pico-8 play session: no input (idle), after a click and taps of 🅾, ❎, 🅾+❎, 🅾 in the second before t = 0

[t = 1 s] idle ~1s (no d-pad/buttons)
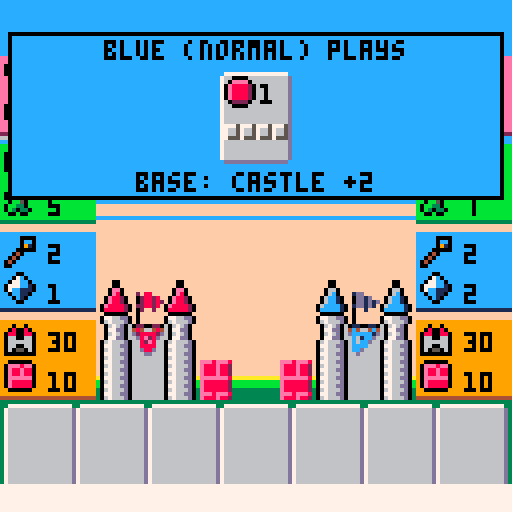
[t = 2 s] idle ~2s (no d-pad/buttons)
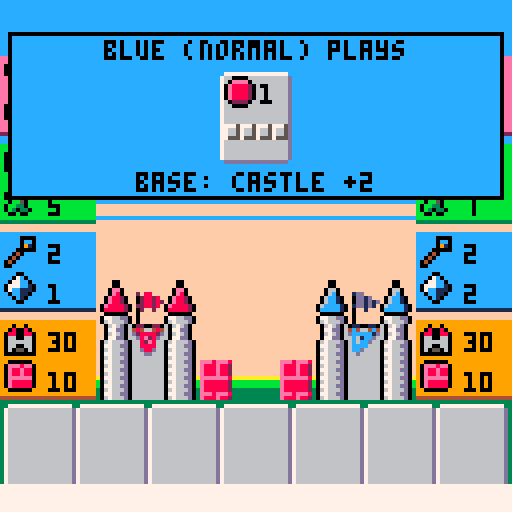
[t = 4 s] idle ~4s (no d-pad/buttons)
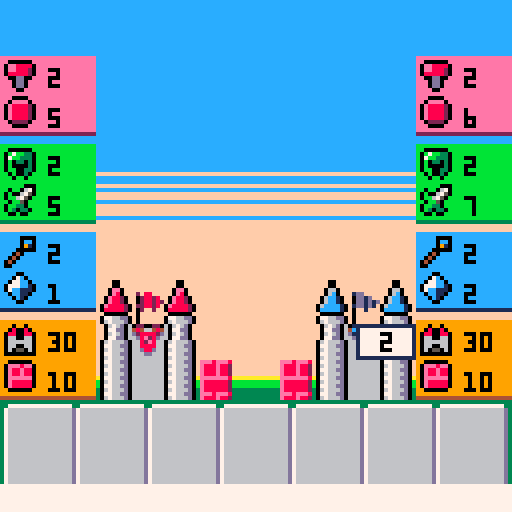
[t = 6 s] idle ~6s (no d-pad/buttons)
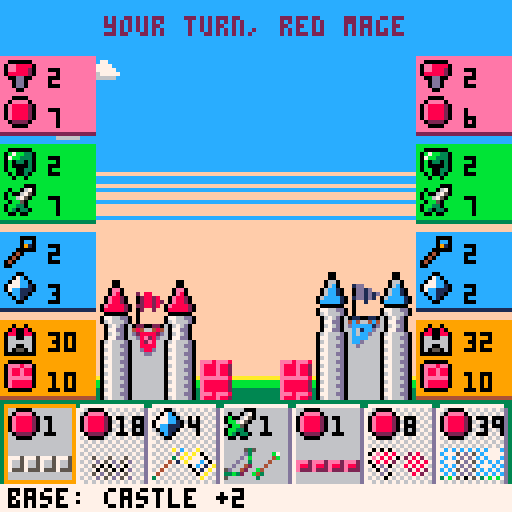
[t = 8 s] idle ~8s (no d-pad/buttons)
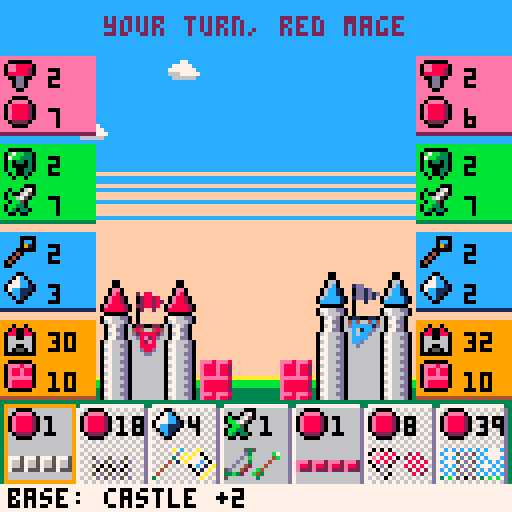

pico-8 cartridge
version 27
__lua__
-- picomage
--by nicopico

function _init()
 gamestate="titlescreen"
 music(0) 
 difficulty="normal"
 init_game()
end

function init_game()
 ingamestate="player_draw_cards"
 palt(0,false)
 init_cards()
 init_players()
 frame=0
 selected_card_index=1
 enemy_action=""
 delaytimer={active=false,delay=0,expired=false}
 showchanges=false
 banneranim1=0
 banneranim2=0
 keydown={false,false,false,false,false,false}
 clouds={create_cloud(),create_cloud(),create_cloud(),create_cloud(),create_cloud(),create_cloud(),create_cloud()}
end

function create_cloud()
 cloud={x=-flr(rnd(128)),y=flr(rnd(24))+4,speed=flr(rnd(17)+3),sprite=flr(rnd(4))+128}
 return cloud
end

function recreate_cloud(cloud)
 cloud.x=-flr(rnd(64))
 cloud.y=flr(rnd(24))+4
 cloud.speed=flr(rnd(17)+3)
 cloud.sprite=flr(rnd(4))+128
end

function init_cards()
 cards=
 {
  create_card("bricks",1,"wall: wall +3",70,1),
  create_card("bricks",1,"base: castle +2",68,2),
  create_card("bricks",3,"reserve: castle +8, wall -4",62,3),
  create_card("bricks",3,"defense: wall +6",56,4),
  create_card("bricks",5,"tower: castle +5",66,5),
  create_card("bricks",8,"school: builders +1",64,6),
  create_card("bricks",10,"wain: castle+8, enemy castle-4",60,7),
  create_card("bricks",12,"bulwark: wall +22",54,8),
  create_card("bricks",18,"fort: castle +20",58,9),
  create_card("bricks",39,"babylon: castle +32",52,10),
  create_card("weapons",1,"archer: attack 3",44,11),
  create_card("weapons",2,"knight: attack 5",38,12),
  create_card("weapons",3,"rider: attack 8",34,13),
  create_card("weapons",4,"platoon: attack 10",32,14),
  create_card("weapons",8,"recruit: soldiers +1",36,15),
  create_card("weapons",9,"catapult: attack 14",50,16),
  create_card("weapons",12,"saboteur: enemy resources -4",40,17),
  create_card("weapons",15,"thief: steal 5 resources",48,18),
  create_card("weapons",18,"swat: enemy castle -10",46,19),
  create_card("weapons",28,"banshee: attack 32",42,20),
  create_card("crystals",4,"crush: enemy crystals -8",90,21),
  create_card("crystals",4,"melt: enemy weapons -8",88,22),
  create_card("crystals",4,"crumble: enemy bricks -8",86,23),
  create_card("crystals",4,"conjure crystals: crystals +8",78,24),
  create_card("crystals",4,"conjure bricks: bricks +8",74,25),
  create_card("crystals",4,"conjure weapons: weapons +8",76,26),
  create_card("crystals",8,"sorcerer: magi +1",72,27),
  create_card("crystals",21,"dragon: attack 25",80,28),
  create_card("crystals",22,"pixies: castle +22",84,29),
  create_card("crystals",25,"curse: all +1, enemy all -1",82,30)
 }
end

function card01(player,enemy)
 sfx(9)
 player.change.wall=3 
end

function card02(player,enemy)
 sfx(9)
 player.change.castle=2 
end

function card03(player,enemy)
 sfx(9)
 player.change.castle=8
 player.change.wall=-4
end

function card04(player,enemy)
 sfx(9)
 player.change.wall=6 
end

function card05(player,enemy)
 sfx(9)
 player.change.castle=5 
end

function card06(player,enemy) 
 sfx(11)
 player.change.builders=1 
end

function card07(player,enemy)
 sfx(9)
 player.change.castle=8 
 enemy.change.castle=-4 
end

function card08(player,enemy) 
 sfx(9)
 player.change.wall=22 
end

function card09(player,enemy) 
 sfx(9)
 player.change.castle=20 
end

function card10(player,enemy) 
 sfx(9)
 player.change.castle=32 
end

function card11(player,enemy)
 sfx(10)
 attack(3,enemy)
end

function card12(player,enemy) 
 sfx(10)
 attack(5,enemy)
end

function card13(player,enemy) 
 sfx(10)
 attack(8,enemy)
end

function card14(player,enemy) 
 sfx(10)
 attack(10,enemy)
end

function card15(player,enemy) 
 sfx(11)
 player.change.soldiers=1 
end

function card16(player,enemy)
 sfx(10)
 attack(14,enemy)
end

function card17(player,enemy)
 sfx(7)
 change_resources(-4,enemy) 
end

function card18(player,enemy)
 sfx(7)
 player.change.bricks=min(5,enemy.bricks)
 player.change.weapons=min(5,enemy.weapons)
 player.change.crystals=min(5,enemy.crystals)
 enemy.change.bricks=max(-5,-enemy.bricks)
 enemy.change.weapons=max(-5,-enemy.weapons)
 enemy.change.crystals=max(-5,-enemy.crystals)
end

function card19(player,enemy)
 sfx(10)
 enemy.change.castle=-10 
end

function card20(player,enemy)
 sfx(10)
 attack(32,enemy)
end

function card21(player,enemy)
 sfx(12)
 enemy.change.crystals=-8
end

function card22(player,enemy)
 sfx(12)
 enemy.change.weapons=-8 
end

function card23(player,enemy)
 sfx(12)
 enemy.change.bricks=-8
end

function card24(player,enemy)
 sfx(8)
 player.change.crystals=8 
end

function card25(player,enemy)
 sfx(8)
 player.change.bricks=8 
end

function card26(player,enemy)
 sfx(8)
 player.change.weapons=8 
end

function card27(player,enemy)
 sfx(11)
 player.change.magi=1 
end

function card28(player,enemy)
 sfx(10)
 attack(25,enemy)
end

function card29(player,enemy) 
 sfx(9)
 player.change.castle=22 
end

function card30(player,enemy)
 sfx(6)
 change_all(-1,enemy)
 change_all(1,player) 
end

function attack(damage,player)
 if player.wall>=damage then
  player.change.wall=-damage
 else
  player.change.castle=player.wall-damage
  player.change.wall=-player.wall
 end 
end

function change_resources(amount,player)
 player.change.bricks=amount 
 player.change.weapons=amount 
 player.change.crystals=amount
end

function change_all(amount,player)
 change_resources(amount,player)
 player.change.builders=amount 
 player.change.soldiers=amount 
 player.change.magi=amount
 player.change.castle=amount
 player.change.wall=amount
end

function apply_all_changes()
 apply_changes(player_red)
 apply_changes(player_blue)
end

function apply_changes(player)
 player.builders+=player.change.builders
 player.bricks+=player.change.bricks
 player.soldiers+=player.change.soldiers
 player.weapons+=player.change.weapons
 player.magi+=player.change.magi
 player.crystals+=player.change.crystals
 player.castle+=player.change.castle
 player.wall+=player.change.wall
 check_resources(player)
 reset_change(player)
end

function check_resources(player)
 if(player.bricks<0) player.bricks=0
 if(player.weapons<0) player.weapons=0
 if(player.crystals<0) player.crystals=0
 if(player.builders<1) player.builders=1
 if(player.soldiers<1) player.soldiers=1
 if(player.magi<1) player.magi=1
 if(player.wall<0) player.wall=0
end

function reset_change(player)
 player.change.builders=0
 player.change.bricks=0
 player.change.soldiers=0
 player.change.weapons=0
 player.change.magi=0
 player.change.crystals=0
 player.change.castle=0
 player.change.wall=0
end

function create_card(resource,price,description,image_sprite,index)
 local card={}
 card.description=description
 card.resource=resource
 card.price=price
 card.image_sprite=image_sprite
 card.index=index
 return card
end

function init_players()
 player_red=init_player()
 player_blue=init_player()
end

function init_player(player)
 local player={}
 player.castle=30
 player.wall=10
 player.builders=2
 player.bricks=5
 player.soldiers=2
 player.weapons=5
 player.magi=2
 player.crystals=5
 player.cards={}
 player.change={builders=0,bricks=0,soldiers=0,weapons=0,magi=0,crystals=0,castle=0,wall=0}
 return player
end

function create_random_card(player_cards)
 repeat
	local i=flr(rnd(83))+1
	 
	 if     i>=1 and i<=4 then index=1
	 elseif i>=5 and i<=8 then index=2
	 elseif i>=9 and i<=12 then index=3
	 elseif i>=13 and i<=16 then index=4
	 elseif i>=17 and i<=19 then index=5
	 elseif i>=20 and i<=21 then index=6
	 elseif i>=22 and i<=25 then index=7
	 elseif i>=26 and i<=30 then index=8
	 elseif i>=31 and i<=33 then index=9
	 elseif i>=34 and i<=36 then index=10
	 elseif i>=37 and i<=39 then index=11
	 elseif i>=40 and i<=42 then index=12
	 elseif i>=43 and i<=45 then index=13
	 elseif i>=46 and i<=48 then index=14
	 elseif i>=49 and i<=52 then index=15
	 elseif i>=53 and i<=55 then index=16
	 elseif i>=56 and i<=58 then index=17
	 elseif i>=59 and i<=61 then index=18
	 elseif i>=62 and i<=63 then index=19
	 elseif i>=64 and i<=67 then index=20
	 elseif i>=68 and i<=69 then index=21
	 elseif i==70 then index=22
	 elseif i==71 then index=23
	 elseif i>=72 and i<=73 then index=24
	 elseif i>=74 and i<=76 then index=25
	 elseif i==77 then index=26
	 elseif i==78 then index=27
	 elseif i>=79 and i<=80 then index=28
	 elseif i>=81 and i<=82 then index=29
	 else index=30
	 end
	 
	 for j=1,7 do
	  if (player_cards[j]!=nil and player_cards[j].index == index) then
	   index=0
	  end
	 end
	 
 until index>0
 
 return cards[index]
end

function _update()
 update_delaytimer()

 if gamestate=="running" then
  if (ingamestate=="player_draw_cards") update_player_draw_cards()
  if (ingamestate=="player_update_resources") update_player_resources()
  if (ingamestate=="player_card_selection") update_player_card_selection()
  if (ingamestate=="player_card_selected") update_player_card_selected()
  if (ingamestate=="player_card_discarding") update_player_card_discarding()
  if (ingamestate=="player_card_playing") update_player_card_playing()
  if (ingamestate=="player_check_victory") update_player_check_victory()
  if (ingamestate=="enemy_update_resources") update_enemy_resources()
  if (ingamestate=="enemy_draw_cards") update_enemy_draw_cards()
  if (ingamestate=="enemy_card_selection") update_enemy_card_selection()
  if (ingamestate=="enemy_card_selected") update_enemy_card_selected()
  if (ingamestate=="enemy_card_discarding") update_enemy_card_discarding()
  if (ingamestate=="enemy_card_playing") update_enemy_card_playing()
  if (ingamestate=="enemy_check_victory") update_enemy_check_victory()
 end
 
 if gamestate=="titlescreen" then 
  update_input_for_titlescreen()
  update_keys()
 end
 
 if sub(gamestate,0,5)=="howto" then 
  update_input_for_howtoplay()
  update_keys()
 end
 
 if gamestate=="victory_red" or gamestate=="victory_blue" then 
  update_input_for_gameover()
 end
 
 update_keys()
 update_clouds()
end

function update_keys()
 keydown[0]=btn(0,0)
 keydown[1]=btn(1,0)
 keydown[2]=btn(2,0)
 keydown[3]=btn(3,0)
 keydown[4]=btn(4,0)
 keydown[5]=btn(5,0)
end

function update_clouds()
 foreach(clouds,update_cloud)
end

function update_cloud(cloud)
 if cloud.x > 128 then 
  recreate_cloud(cloud)
 end
 
 if (frame%cloud.speed==0) cloud.x+=1 
 
 if (frame%30==0) then
  local move=flr(rnd(5))+1
  if (move==2) cloud.y+=(flr(rnd(3)))-1.5
 end
end

function update_delaytimer()
 if delaytimer.active then
  if delaytimer.delay<=0 then
   delaytimer.active=false
   delaytimer.expired=true
  else
   delaytimer.delay-=1
  end
 end
end

function start_delaytimer(delay)
 delaytimer.delay=delay
 delaytimer.active=true
 delaytimer.expired=false
end

function reset_delaytimer()
 delaytimer.active=false
 delaytimer.expired=false
end

function update_input_for_titlescreen()
 if (btnp(4,0) and keydown[4]==false) then 
  music(-1)
  sfx(0)
  gamestate="running"
  init_game()
 end
 
 if (btnp(5,0) and keydown[5]==false) then
  if (difficulty == "normal") then
	difficulty = "hard"
  elseif (difficulty == "hard") then
	difficulty = "easy"
  else
	difficulty = "normal"
  end
 end
 
 if (btnp(1,0) and keydown[1]==false) then 
  sfx(0)
  gamestate="howtoplay1"
 end
end

function update_input_for_gameover()
 if (btnp(4,0) and keydown[4]==false) or (btnp(5,0) and keydown[5]==false) then 
  gamestate="titlescreen"
 end
end

function update_input_for_howtoplay()
 if (btnp(1,0) and keydown[1]==false) then 
  sfx(0)
  if (gamestate=="howtoplay4") gamestate="titlescreen"
  if (gamestate=="howtoplay3") gamestate="howtoplay4"
  if (gamestate=="howtoplay2") gamestate="howtoplay3"
  if (gamestate=="howtoplay1") gamestate="howtoplay2"
 end
end

function update_player_resources()
 showchanges=false
 if delaytimer.active==false then
  if delaytimer.expired==false then
   start_delaytimer(15)
  else
   reset_delaytimer()
   update_resources(player_red)
   ingamestate="player_draw_cards"
  end
 end
end

function update_player_draw_cards()
 -- draw cards
 while count(player_red.cards)<7 do
  add(player_red.cards,create_random_card(player_red.cards))
 end

 -- set selected card index to 1
 selected_card_index = 1
 
 -- switch to card selection
 ingamestate="player_card_selection"
end

function update_player_card_selection()
 -- switch to next left card
 if (btnp(0, 0)) then
  sfx(5)
  selected_card_index-=1
  if selected_card_index<1 then 
   selected_card_index=7
  end
 end
 -- switch to next right card
 if (btnp(1, 0)) then
  sfx(5)
  selected_card_index+=1
  if selected_card_index>7 then 
   selected_card_index=1
  end
 end
 -- select current card (press x or o)
 if (btnp(4,0) and keydown[4]==false) or (btnp(5,0) and keydown[5]==false) then
  ingamestate="player_card_selected"
 end
 -- discard current card (press down)
 if (btnp(3,0) and keydown[3]==false) then
  ingamestate="player_card_discarding"
  sfx(13)
 end
end

function update_player_card_selected()
 -- check if card cost can be payed
 if canplay(player_red,player_red.cards[selected_card_index]) then
  ingamestate="player_card_playing"
 else
  ingamestate="player_card_discarding"
  sfx(13)
 end
end

function canplay(player,card)
 if card.resource=="bricks" then
  return player.bricks >= card.price
 end
 if card.resource=="weapons" then
  return player.weapons >= card.price
 end
 if card.resource=="crystals" then
  return player.crystals >= card.price
 end
end

function update_player_card_discarding()
 -- remove card from players hand
 del(player_red.cards,player_red.cards[selected_card_index])
 -- switch to enemy update resources
 ingamestate="enemy_update_resources"
end

function update_player_card_playing()
 if delaytimer.active==false then
  if delaytimer.expired==false then
   -- trigger card effect
   play_card(player_red,player_blue,player_red.cards[selected_card_index])
   -- remove card from players hand
   del(player_red.cards,player_red.cards[selected_card_index])
   -- switch to victory check after delay
   start_delaytimer(30)
  else 
   reset_delaytimer()
   apply_all_changes()
   ingamestate="player_check_victory"
  end
 end
end

function update_player_check_victory()
 -- player wins if his castle is 100 or more or enemy's castle is 0 or less
 if player_red.castle>=100 or player_blue.castle<=0 then 
  if delaytimer.active==false then
   if delaytimer.expired==false then
    start_delaytimer(60)
   else
    reset_delaytimer()
    gamestate="victory_red"
   end
  end
 else
  -- switch to gameover or enemy update resources
  ingamestate="enemy_update_resources"
 end
end

function update_enemy_resources()
 showchanges=false
 if delaytimer.active==false then
  if delaytimer.expired==false then
   start_delaytimer(15)
  else
   reset_delaytimer()
   update_resources(player_blue)
   ingamestate="enemy_draw_cards"
  end
 end
end

function update_enemy_draw_cards()
 -- draw new cards
 while count(player_blue.cards)<7 do
  add(player_blue.cards,create_random_card(player_blue.cards))
 end

 -- switch to card selection
 ingamestate="enemy_card_selection"
end

function update_enemy_card_selection()
 if (hasplayablecards(player_blue)) then
  if (difficulty == "easy") then 
	switch_to_playstrategy_easy()
  elseif (difficulty == "normal") then
    switch_to_playstrategy_normal()
  else
    switch_to_playstrategy_hard()
  end
 else
  sfx(13)
  
  if (difficulty == "easy") then 
	switch_to_discardstrategy_easy()
  elseif (difficulty == "normal") then
    switch_to_discardstrategy_normal()
  else
    switch_to_discardstrategy_hard()
  end
 end
 -- switch to selected
 ingamestate="enemy_card_selected"
end

function hasplayablecards(player)
 for i=1,7 do
  if (canplay(player,player.cards[i])) return true
 end
 return false
end

function switch_to_playstrategy_easy()
  -- play a random card
  for i=1,7 do
   if (canplay(player_blue,player_blue.cards[i])) then
	selected_card_index=i
   end
  end
end

function switch_to_playstrategy_normal()
  selected_card_index=1
  if play_resource_upgrade(player_blue,player_blue.cards)==false then
    if play_attack(player_blue,player_blue.cards,player_red)==false then
      if play_expensive(player_blue,player_blue.cards)==false then
	    for i=1,7 do
	      if (canplay(player_blue,player_blue.cards[i])) then
	        selected_card_index=i
	      end
	    end
	  end
    end
  end
end

function switch_to_playstrategy_hard()
 selected_card_index=1
 if play_resource_upgrade(player_blue,player_blue.cards)==false then
  if play_castle_upgrade(player_blue,player_blue.cards)==false then
   if play_attack(player_blue,player_blue.cards,player_red)==false then
    if play_expensive(player_blue,player_blue.cards)==false then
	 if play_crush(player_blue,player_blue.cards,player_red)==false then
	  for i=1,7 do
	   if (canplay(player_blue,player_blue.cards[i])) then
	    selected_card_index=i
	   end
	  end
	 end
	end
   end
  end
 end
end

function play_resource_upgrade(player,cards)
 for i=1,7 do
  if (cards[i].index==6 or cards[i].index==15 or cards[i].index==27) and canplay(player,cards[i]) then
   selected_card_index=i
   return true
  end
 end
 return false
end

-- if castle is low, prefer to play bricks card
function play_castle_upgrade(player,cards)
 if player.castle<25 then
  for i=1,7 do
   if cards[i].index<11 and canplay(player,cards[i]) then
    selected_card_index=i
    return true
   end
  end
 end
 return false
end

-- if enemy castle is high, prefer to play attack card
function play_attack(player, cards, enemy)
 if enemy.castle>66 then
  for i=1,7 do
   if ((cards[i].index>10 and cards[i].index<21) or cards[i].index==28) and canplay(player,cards[i]) then
    selected_card_index=i
    return true
   end
  end
 end
 return false
end

-- play an expensive card
function play_expensive(player, cards)
 for i=1,7 do
  if (cards[i].price>=10 and canplay(player,cards[i])) then
   selected_card_index=i
   return true
  end
 end
 return false
end

-- play card to reduce enemy's resources
function play_crush(player, cards, enemy)
 for i=1,7 do
  if cards[i].index==21 and enemy.crystals>9 then
   selected_card_index=i
   return true
  end
  if cards[i].index==22 and enemy.weapons>9 then
   selected_card_index=i
   return true
  end
  if cards[i].index==23 and enemy.bricks>9 then
   selected_card_index=i
   return true
  end
 end
 return false
end

function switch_to_discardstrategy_easy()
 -- discard a random card
 selected_card_index=flr(rnd(7))+1 -- discard some random card
end

function switch_to_discardstrategy_normal()
 local cardindex = get_most_expensive_card(player_blue.cards)
 -- discard most expensive card 
  selected_card_index=cardindex
end

function switch_to_discardstrategy_hard()
 local cardindex = get_most_expensive_card(player_blue.cards)
 if player_blue.cards[cardindex].index!=6 and player_blue.cards[cardindex].index!=15 and player_blue.cards[cardindex].index!=27 and player_blue.cards[cardindex].index!=30 and is_card_playable_next_round(player_blue,player_blue.cards[cardindex])==false then
  -- 1. discard most expensive card if it is expendable
  selected_card_index=cardindex
 else
  -- 2. random card with descending degrees of expendability
  cardindex=flr(rnd(7))+1
  if player_blue.cards[cardindex].index!=6 and player_blue.cards[cardindex].index!=15 and player_blue.cards[cardindex].index!=27 and player_blue.cards[cardindex].index!=30 and is_card_playable_next_round(player_blue,player_blue.cards[cardindex])==false then
   selected_card_index=cardindex
  else
   cardindex=flr(rnd(7))+1
   if is_card_playable_next_round(player_blue,player_blue.cards[cardindex])==false then
    selected_card_index=cardindex
   else
    selected_card_index=flr(rnd(7))+1 -- discard some random card
   end
  end
 end
end

function get_most_expensive_card(cards)
 local cardindex=1
 for i=1,7 do
  for j=1,7 do
   if (cards[i].price<cards[j].price) cardindex=j
  end
 end
 return cardindex
end

function is_card_playable_next_round(player,card)
 if (card.resource=="bricks") return card.price <= player.bricks+player.builders
 if (card.resource=="weapons") return card.price <= player.weapons+player.soldiers
 if (card.resource=="crystals") return card.price <= player.crystals+player.magi
end

function update_enemy_card_selected()
 -- check if enemy can pay the card cost 
 -- switch to card playing or card discarding
 if canplay(player_blue,player_blue.cards[selected_card_index]) then
  if delaytimer.active==false then
   if delaytimer.expired==false then
    -- start timer for displaying info about played card 
    enemy_action="blue ("..difficulty..") plays"
	start_delaytimer(60)
   else
    reset_delaytimer()
    ingamestate="enemy_card_playing"
   end
  end
 else
  if delaytimer.active==false then
   if delaytimer.expired==false then
    -- start timer for displaying info about discarded card 
    enemy_action="blue ("..difficulty..") discards"
	start_delaytimer(60)
   else
    reset_delaytimer()
    ingamestate="enemy_card_discarding"
   end
  end 
 end
end

function update_enemy_card_discarding()
   -- remove card from enemy's hand
   del(player_blue.cards,player_blue.cards[selected_card_index])
   -- switch to player update resources
   ingamestate="player_update_resources"
end

function update_enemy_card_playing()
 if delaytimer.active==false then
  if delaytimer.expired==false then
   -- trigger card effect
   play_card(player_blue,player_red,player_blue.cards[selected_card_index])
   -- switch to victory check after delay
   start_delaytimer(30)
  else
   -- remove card from enemy's hand
   del(player_blue.cards,player_blue.cards[selected_card_index])
   reset_delaytimer()
   apply_all_changes()
   ingamestate="enemy_check_victory"
  end
 end
end

function update_enemy_check_victory()
 -- enemy wins if his castle is 100 or more or players castle is 0 or less 
 if player_blue.castle>=100 or player_red.castle<=0 then
  if delaytimer.active==false then
   if delaytimer.expired==false then
    start_delaytimer(60)
   else
    reset_delaytimer()
    gamestate="victory_blue"
   end
  end 
 else
  -- switch to gameover state or player update resources
  ingamestate="player_update_resources"
 end
end

function update_resources(player)
 player.bricks+=player.builders
 player.weapons+=player.soldiers
 player.crystals+=player.magi
end

function play_card(player,enemy,card)
 paycard(player,card)
 
 if(card.index==1)card01(player,enemy)
 if(card.index==2)card02(player,enemy)
 if(card.index==3)card03(player,enemy)
 if(card.index==4)card04(player,enemy)
 if(card.index==5)card05(player,enemy)
 if(card.index==6)card06(player,enemy)
 if(card.index==7)card07(player,enemy)
 if(card.index==8)card08(player,enemy)
 if(card.index==9)card09(player,enemy)
 if(card.index==10)card10(player,enemy)
 if(card.index==11)card11(player,enemy)
 if(card.index==12)card12(player,enemy)
 if(card.index==13)card13(player,enemy)
 if(card.index==14)card14(player,enemy)
 if(card.index==15)card15(player,enemy)
 if(card.index==16)card16(player,enemy)
 if(card.index==17)card17(player,enemy)
 if(card.index==18)card18(player,enemy)
 if(card.index==19)card19(player,enemy)
 if(card.index==20)card20(player,enemy)
 if(card.index==21)card21(player,enemy)
 if(card.index==22)card22(player,enemy)
 if(card.index==23)card23(player,enemy)
 if(card.index==24)card24(player,enemy)
 if(card.index==25)card25(player,enemy)
 if(card.index==26)card26(player,enemy)
 if(card.index==27)card27(player,enemy)
 if(card.index==28)card28(player,enemy)
 if(card.index==29)card29(player,enemy)
 if(card.index==30)card30(player,enemy)
 
 showchanges=true
end

function paycard(player,card)
 if card.resource=="bricks" then 
  player.bricks-=card.price
 end
 if card.resource=="weapons" then 
  player.weapons-=card.price
 end
 if card.resource=="crystals" then 
  player.crystals-=card.price
 end
end

function _draw()
 cls()
 
 if (gamestate=="titlescreen") draw_titlescreen()
 if (gamestate=="howtoplay1") draw_howtoplay1()
 if (gamestate=="howtoplay2") draw_howtoplay2()
 if (gamestate=="howtoplay3") draw_howtoplay3()
 if (gamestate=="howtoplay4") draw_howtoplay4()
 
 if gamestate=="running" then
  draw_background()
  draw_castles()
  draw_resources()
  draw_cards()
  draw_changes()
 end
 
 if (gamestate=="victory_red") draw_victory_red()
 if (gamestate=="victory_blue") draw_victory_blue()
 
 frame=(frame+1)%30
end

function draw_titlescreen()
 palt(0,false)
 map(0,0,0,0,16,16)
 
 local flagoffset=0
 if (frame < 15) flagoffset=1
 spr(14+flagoffset,24,98)
 spr(16+flagoffset,96,98)
 
 draw_redmage(4,110)
 draw_bluemage(116,110)
 
 print("a game by nicopico",28,44,8)
 print("\142 - start",14,64,0)
 print("\151 - difficulty = "..difficulty,14,74,0)
 print("\145",14,84,0)
 print("- how to play",26,84,0)
end

function draw_redmage(x,y)
 palt(15,true)
 if frame<15 then
  spr(132,x,y)
  spr(133,x,y+8)
 else
  spr(134,x,y)
  spr(135,x,y+8)
 end 
 palt(15,false)
end

function draw_bluemage(x,y)
 palt(15,true)
 if frame<15 then
  spr(136,x,y)
  spr(137,x,y+8)
 else
  spr(138,x,y)
  spr(139,x,y+8)
 end 
 palt(15,false)
end

function draw_howtoplay1()
 rectfill(0,0,127,127,0)
 local textcolor=7
 print("how to play picomage (1/4)", 0, 1, textcolor)
 print("--------------------------", 0, 6, textcolor)
 print("1. the goal",0,18,textcolor)
 print("mage of the red castle,",0,25,textcolor)
 print("your goal is to defeat the mage",0,32,textcolor)
 print("of the blue castle. this can be",0,39,textcolor)
 print("achived by building you castle",0,46,textcolor)
 print("up to a height of 100 or by",0,54,textcolor)
 print("bringing your opponent's castle",0,61,textcolor)
 print("down to zero.",0,68,textcolor)
 print("the mages take turns in playing",0,82,textcolor)
 print("cards for building their castle,",0,89,textcolor)
 print("summoning attackers or casting",0,96,textcolor)
 print("powerful spells.",0,103,textcolor)
 print("press \145 to continue",0,117,10)
end

function draw_howtoplay2()
 palt(15,true)
 rectfill(0,0,127,127,0)
 local textcolor=7
 print("how to play picomage (2/4)",0,1,textcolor)
 print("--------------------------",0,6,textcolor)
 print("2. play cards",0,18,textcolor)
 print("each card requires a certain",0,25,textcolor)
 print("amount of resources to be payed",0,32,textcolor)
 print("in order to play it. you have",0,39,textcolor)
 print("three different resources:",0,46,textcolor)
 spr(0,0,54)
 print("   bricks   - for building",0,56,textcolor)
 spr(1,0,62)
 print("   weapons  - for attacking",0,64,textcolor)
 spr(2,0,70)
 print("   crystals - for magic spells",0,72,textcolor)
 print("if you have not enough resources",0,82,textcolor)
 print("to pay for a card, you can also",0,89,textcolor)
 print("discard that card instead of",0,96,textcolor)
 print("playing it.",0,103,textcolor)
 print("press \145 to continue",0,117,10)
end

function draw_howtoplay3()
 palt(15,true)
 rectfill(0,0,127,127,0)
 local textcolor=7
 print("how to play picomage (3/4)",0,1,textcolor)
 print("--------------------------",0,6,textcolor)
 print("3. fill up resources",0,18,textcolor)
 print("you may wonder how you get those",0,25,textcolor)
 print("resources you need.",0,32,textcolor)
 print("luckily you have your servants",0,39,textcolor)
 print("to help you out:",0,46,textcolor)
 spr(3,0,54)
 print("   builders - generate bricks",0,56,textcolor)
 spr(4,0,62)
 print("   soldiers - generate weapons",0,64,textcolor)
 spr(5,0,70)
 print("   magi     - generate crystals",0,72,textcolor)
 print("at the beginning of each of your",0,82,textcolor)
 print("turns you get new bricks, weapons",0,89,textcolor)
 print("and crystals based on the number",0,96,textcolor)
 print("of builders, soldiers and magi.",0,103,textcolor)
 print("press \145 to continue", 0, 117, 10)
 palt(15,false)
end

function draw_howtoplay4()
 palt(15,true)
 rectfill(0,0,127,127,0)
 local textcolor=7
 print("how to play picomage (4/4)",0,1,textcolor)
 print("--------------------------",0,6,textcolor)
 print("you can discard a card instead",0,18,textcolor)
 print("of playing it by pressing the",0,25,textcolor)
 print("\x83 key when it is selected.",0,32,textcolor)
 print("",0,39,textcolor)
 print("",0,46,textcolor)
 print("",0,53,textcolor)
 print("",0,60,textcolor)
 print("",0,67,textcolor)
 print("",0,74,textcolor)
 print("",0,81,textcolor)
 print("",0,88,textcolor)
 print("",0,95,textcolor)
 print("",0,102,textcolor)
 print("",0,109,textcolor)
 print("press \145 to continue", 0, 117, 10)
 palt(15,false)
end

function draw_background()
 palt(15,false)
 rectfill(0,0,127,127,15)
 
 --sky blue
 rectfill(0,0,127,40,12)
 rectfill(0,40,127,42,12)
 rectfill(0,44,127,45,12)
 line(0,47,127,47,12)
 line(0,50,127,50,12)
 line(0,54,127,54,12)
 
 -- clouds
 palt(0,true)
 foreach(clouds, function(cloud) spr(cloud.sprite,cloud.x,cloud.y) end)
 palt(0,false)
 
 for x=0,127,8 do
  spr(22,x,92)
 end
 
 palt(15,true)
end

function draw_castles()
 local flaganim=0
 if (frame < 15) flaganim=1

 if frame==0 then 
  banneranim1=flr(rnd(2))
  banneranim2=0
 end

 if frame==15 then 
  banneranim1=0
  banneranim2=flr(rnd(2))
 end
 
 draw_red_castle(flaganim,banneranim1)
 draw_blue_castle(flaganim,banneranim2)
 draw_ground()
end

function draw_red_castle(flaganim,banneranim)
 draw_wall(50,player_red.wall)
 draw_castle(25,player_red.castle,9,18+banneranim,14+flaganim)
end

function draw_blue_castle(flaganim,banneranim)
 draw_wall(70,player_blue.wall)
 draw_castle(79,player_blue.castle,10,20+banneranim,16+flaganim)
end

function draw_wall(x,height)
 for y=100-height,100,8 do
  spr(8,x,y)
 end
end

function draw_castle(x,height,tower,banner,flag)
 local y=100-height
 spr(tower,x,y)
 spr(tower,x+16,y)
 spr(11,x,y+8)
 spr(12,x+16,y+8)
 
 for i=115-height,100,8 do
  spr(13,x,i)
  spr(13,x+16,i)
  rectfill(x+8,i,x+15,i+7,6)
 end
 
 spr(banner,x+8,y+11)
 spr(flag,x+8,y+3)
end

function draw_ground()
 rectfill(0,100,127,127,3)
end

function draw_resources()
 draw_resource_info(0,14,player_red.builders,player_red.bricks,3,0,14,2)
 draw_resource_info(104,14,player_blue.builders,player_blue.bricks,3,0,14,2)
 
 draw_resource_info(0,36,player_red.soldiers,player_red.weapons,4,1,11,3)
 draw_resource_info(104,36,player_blue.soldiers,player_blue.weapons,4,1,11,3)
 
 draw_resource_info(0,58,player_red.magi,player_red.crystals,5,2,12,1)
 draw_resource_info(104,58,player_blue.magi,player_blue.crystals,5,2,12,1)

 draw_resource_info(0,80,player_red.castle,player_red.wall,6,7,9,4)
 draw_resource_info(104,80,player_blue.castle,player_blue.wall,6,7,9,4)
end

function draw_resource_info(x,y,sources,resources,source_sprite,resource_sprite,color1,color2)
 rectfill(x,y,x+23,y+18,color1)
 line(x,y+19,x+23,y+19,color2)
 spr(source_sprite,x+1,y+1)
 print(sources,x+12,y+3,0)
 spr(resource_sprite,x+1,y+10)
 print(resources,x+12,y+13,0)
end

function draw_changes()
 if showchanges then
  if (player_red.change.builders!=0) draw_change(22,15,player_red.change.builders) 
  if (player_red.change.bricks!=0) draw_change(22,25,player_red.change.bricks) 
  if (player_red.change.soldiers!=0) draw_change(22,37,player_red.change.soldiers) 
  if (player_red.change.weapons!=0) draw_change(22,47,player_red.change.weapons) 
  if (player_red.change.magi!=0) draw_change(22,59,player_red.change.magi) 
  if (player_red.change.crystals!=0) draw_change(22,69,player_red.change.crystals) 
  if (player_red.change.castle!=0) draw_change(22,81,player_red.change.castle) 
  if (player_red.change.wall!=0) draw_change(22,91,player_red.change.wall) 
  if (player_blue.change.builders!=0) draw_change(89,15,player_blue.change.builders) 
  if (player_blue.change.bricks!=0) draw_change(89,25,player_blue.change.bricks) 
  if (player_blue.change.soldiers!=0) draw_change(89,37,player_blue.change.soldiers) 
  if (player_blue.change.weapons!=0) draw_change(89,47,player_blue.change.weapons) 
  if (player_blue.change.magi!=0) draw_change(89,59,player_blue.change.magi) 
  if (player_blue.change.crystals!=0) draw_change(89,69,player_blue.change.crystals) 
  if (player_blue.change.castle!=0) draw_change(89,81,player_blue.change.castle) 
  if (player_blue.change.wall!=0) draw_change(89,91,player_blue.change.wall)
 end
end

function draw_change(x,y,number)
 rectfill(x+1,y+1,x+13,y+7,7)
 rect(x,y,x+14,y+8,1)
 if (number<-9) print(number,x+2,y+2,0)
 if ((number>-10 and number<0) or number>9) print(number,x+4,y+2,0)
 if (number>=0 and number<10) print(number,x+6,y+2,0)
end

function draw_cards()
 if (sub(ingamestate,0,6)=="player") then
  for i=0,6 do
   if player_red.cards[i+1] != nil then
    draw_card(i*18+1,101,player_red.cards[i+1],canplay(player_red,player_red.cards[i+1])==false)
   end
  end
 else
  for i=0,6 do
   draw_cardback(i*18+1,101)
  end
 end
 
 rectfill(0,121,127,127,7)
 
 if (ingamestate=="player_card_selection") draw_card_selector()
 if (ingamestate=="enemy_card_selected") draw_enemy_card() 
end

function draw_card(x,y,card,disable)
 draw_cardback(x,y)
 
 spr(card.image_sprite,x+1,y+11)
 spr(card.image_sprite+1,x+9,y+11)

 -- draw disabled pattern for card that is too expensive to play right now
 if (disable) then
  spr(23,x+1,y+1)
  spr(23,x+9,y+1)
  spr(23,x+1,y+9)
  spr(23,x+9,y+9)
  spr(23,x+1,y+17)
  spr(23,x+9,y+17)
 end

 draw_card_resource(card.resource,card.price,x+1,y+1)
end

function draw_card_resource(resource,price,x,y)
 if (resource=="bricks") spr(0,x,y)
 if (resource=="weapons") spr(1,x,y)
 if (resource=="crystals") spr(2,x,y)
 print(price,x+9,y+2,0)
end

function draw_cardback(x,y)
 line(x+1,y,x+16,y,7)
 line(x,y+1,x,y+21,7)
 line(x+17,y+1,x+17,y+21,13)
 line(x+1,y+22,x+16,y+22,13)
 rectfill(x+1,y+1,x+16,y+21,6)
end

function draw_card_selector()
 local color=9
 if (frame<7 or (frame>=15 and frame<23)) color=10
 rect(1+(selected_card_index-1)*18,101,selected_card_index*18,120,color)
 
 print(player_red.cards[selected_card_index].description,2,122,0)
 
 print("your turn, red mage",26,4,2)
end

function draw_enemy_card()
 local y=8
 if enemy_action=="blue ("..difficulty..") discards" then 
  rectfill(3,y+1,124,y+40,2)
 end
 if enemy_action=="blue ("..difficulty..") plays" then 
  rectfill(3,y+1,124,y+40,12)
 end
 rect(2,y,125,y+41,0)
 print(enemy_action,64-#enemy_action*2,y+2,0)
 draw_card(55,y+10,player_blue.cards[selected_card_index], false)
 print(player_blue.cards[selected_card_index].description,64-#player_blue.cards[selected_card_index].description*2,y+35,0)
end

function draw_victory_red()
 palt(0,false)
 palt(15,false)
 map(32,0,0,0,16,16)
 
 --sky red
 rectfill(0,27,127,29,8)
 rectfill(0,32,127,33,8)
 line(0,35,127,35,8)
 line(0,37,127,37,8)
 
 local flagoffset=0
 if (frame < 15) flagoffset=1
 spr(14+flagoffset,24,90)
 
 draw_redmage(4,110)
 
 print("you win !!!",43,57,0)
 print("press \142 or \151 to continue", 13, 67, 0)
end

function draw_victory_blue()
 palt(0,false)
 palt(15,false)
 map(16,0,0,0,16,16)
 
 --sky blue
 rectfill(0,27,127,29,12)
 rectfill(0,32,127,33,12)
 line(0,35,127,35,12)
 line(0,37,127,37,12)
 
 local flagoffset=0
 if (frame < 15) flagoffset=1
 spr(16+flagoffset,96,90)
 
 draw_bluemage(116,110)
 
 print("you have been defeated.",18,57,0)
 print("press \142 or \151 to continue", 13, 67, 0)
end
__gfx__
ff0000fffffff000fff00ffff000000ff000000fffff0000ff0ff0fff000000feee8eee8fff00ffffff00ffff000000ff000000f067666d0f2f88ffff288ffff
f0eeee0ff0ff0670ff07c0ff0ee888800b7bb330ffff0cc0f080080f0eee8ee0e888e882fff00ffffff00fff07766dd007766dd007766dd0f028828ff08828ff
0e8888200b006750f077cc0f0ee8882007bb3330ffff0910088008800e88e880e888e882ff0ee0ffff0660ff067666d0067666d0067666d0f0288282f0882828
0e8888200bb6750f0777cc10088888200b033030fff00000066006600e88e880e888e882ff0e80ffff06c0fff0676d0660676d0f07766dd0f228828ff288282f
0e888820f0bb50ff07cc1110f00dd00f0b000030ff040fff066666600eeeeee0eeeeeee8f0e8820ff06cc10ff077dd066077dd0f067666d0f02ff2fff0ff2fff
0e8888200bb330fff0cc110fff0dd0ff0bb00330f040ffff066006600e888880e8888882f0e8820ff06cc10ff0676d0660676d0f07766dd0f0fffffff0ffffff
f022220f0b30330fff0c10ffff0dd0fff0b0030f040fffff060550600e888880e88888820e88882006cccc10f077dd066077dd0f067666d0f0fffffff0ffffff
ff0000fff00f00fffff00ffffff00fffff0ff0ff00ffffff00000000f000000fe8888882088888200ccccc10f0676d0660676d0f07766dd0f0fffffff0ffffff
f1ddfffff1fddfff02200220022002200110011001100110ffffffff7f7f7f7f8f8fffff888888888f8f8f8fcccccccccfcfcfcfffffcfcfffffffffffffffff
f0dd1dfff01dd1df48466484484664844c4664c44c4664c4fffffffff7f7f7f7f8f8ffff88888888f8f8f8f8ccccccccfcfcfcfcfffffcfcffffffffffffffff
f0dd1d1df01dd1d1d288882dd888882dd1cccc1ddccccc1daaaaaaaa7f7f7f7f8f8fffff888888888f8f8f8fcccccccccfcfcfcfffffcfcfaaaaaaaaaaaaaaaa
f1dd1d1ff11dd1df6d8e28d668e288d66dc16cd66c61ccd6bbbbbbbbf7f7f7f7f8f8ffff88888888f8f8f8f8ccccccccfcfcfcfcfffffcfcbbbbbbbbbb6bbbbb
f0ff1ffff01ff1ff6682e86668e88d6666c61c666c6ccd66bbbbbbbb7f7f7f7f8f8fffff8f8f8f8f88888888cfcfcfcfccccccccffffcfcfbbbe8ebbb675dbbb
f0fffffff0ffffff668888666888866666cccc666cccc66633333333f7f7f7f7f8f8fffff8f8f8f888888888fcfcfcfcccccccccfffffcfc333888333d666d53
f0fffffff0ffffff66d88d66688d666666dccd666ccd6666333333337f7f7f7f8f8fffff8f8f8f8f88888888cfcfcfcfccccccccffffcfcf33882883d665d6d3
f0fffffff0ffffff666dd66666d66666666dd66666d6666633333333f7f7f7f7f8f8fffff8f8f8f888888888fcfcfcfcccccccccfffffcfc822222825d6d5d55
6666666666666666666663bb6666bbb6600000066666666666dd6666b33666666666666666666666666665000000666666666535666666666666b33b11366666
66b3166b3166b316636363b0666b4b0b0b7bb330663bb36666d3d66bb3336666666660006666666666665000ff00566666666d366666b7666666311100166666
b6505b6505b650563665613666bb4bbb07bb3330633bb336666d3ddb0303666666110066066666a666665099999006666666d6b666664b666666313b10166666
6b36d6b36d6b36d636331114444444360b0330306bbbbbb66666d31b0003666661dd111660666a9a66655022f2290066666d6636666466666666b1bb30366666
63621d3621d3621d335bb110b33366660b0000306bbbbbb66666d11db03d556661dd10166066698966650928f829006666d66426664666666666101310166666
66d11d6d11d6d11d3b53bb1b335666660bb00330633bb33666666d6d111533566110001660666606666009f949f900665d664266b46666666666100100166666
660dd660dd660dd6636333333536666660b00306663bb36666666666ddd535566100011666066066666050949490006633b3266b436666666666630003666666
65065150601506015556333665556666660660666666666666666661060155666611116666600666666656094906066656666666366666666666661316666666
669f9946666666666666666666446226cccc5c5c5ccc77cc666eeeeeeeeeeee26666666666666666666666666666666666666666666666666666666666666666
69f99442666666666666666666442666c77c55d55cc7777766e88888888888226666666666666666666666666666666666666ffffffff6666666666663bb3366
69f9999266666a96666ddd6662464666cccc5d5d5cccc77c6eeedeedeedee222666666ee2ee2666666655665566556666666ffffffffff66666666b3b3333ee2
6400f002666a9946664d556224444666cc7c55d55ccccccc6288d88d88d88222666666e82e826666666dd55dd55dd666666699999999996666666bb333332e82
69f9f4426a994a966664122466464266cccc5d5d5c77cccc62deedeedeede2226666ee2ee2ee2666666500d00d00566666669999999999666666ee33333e2ee2
69994442694a99466650546644450526cccc55d55ccccccc62d88d88d88d82226666e82e82e82666666d00500500d6666664d242dd242d666666e82e33e82e82
669f9426666946666409045555409046cccc5d5d5ccccccc62edeedeedeed22266ee2ee2ee2ee26666655dd55dd5566666465444554445666ee2ee2e32ee2ee2
6669426666666666665056666665056633bb55055333bbb3628d88d88d88d22666e82e82e82e8266666dd55dd55dd66664666242662426666e82e82e82e82e82
6000000666666666666666682666666666666666666666666666666666666666666600006666666666666a8ea66aa66666666a3ba6666aa666666adca66aa666
0ee888806628826666666688826666666666666666666666666666666666666666660cc066dccd6666666a88aaa00a6666666a33aaa6a00a66666addaaa00a66
0ee8882062288226666668888226666677757775777577756666666666666666666609106ddccdd66666692aaa0ee0a666666d2aaa0a070a6666631aaa07c0a6
088888206888888666666d88885666667665766576657665eee2eee2eee2eee2666000006cccccc666664626a0e8820a66665626a0b060a666664616a077cc0a
600dd0066888888666666ddddd5666667665766576657665e882e882e882e882660406666cccccc666646666a0e8820a666566666a0b0a6666646666a0cc110a
660dd0666228822666666dd00d5666667555755575557555e222e222e222e222604066666ddccdd6664666666a0220a666566666a05030a6664666666a0c10a6
660dd0666628826666666dd00d566666666666666666666666666666666666660406666666dccd666466666666a00a66656666666a0a0a666466666666a00a66
6660066666666666666666dddd66666666666666666666666666666666666666006666666666666696666666666aa666d666666666a6a66636666666666aa666
66553366666666666666a8a8a8a666666668886666888666666668688686666666668666688668666666866886686666ffff8f8f88888888cccccccccfcfffff
653333366633b66a66669999999966666688868668688866666866800868686686666686800866666686668008666686fffff8f888888888ccccccccfcfcffff
53128333333bba996666288888826666660f06666660f0666866680ee0866666666868080708666866666807c0868666ffff8f8f88888888cccccccccfcfffff
3118a8333bba9988666622008002666663bfb366663bfb36666680e882086866666680b06086686666668077cc086666fffff8f888888888ccccccccfcfcffff
33128333ba998888666622008002666663bbb366663bbb36668680e8820866666686680b08666666668680cc11086866ffff8f8f88888888cccccccccfcfffff
333333333bba998866666882028866663611163663611163666668022086866866668050308686866666680c10866666fffff8f888888888ccccccccfcfcffff
33333336633baa9966666628282666666616166666616166668666800868666668666808086666666866868008668668ffff8f8f88888888cccccccccfcfffff
333333666666666a66666686868666666006006666006006666686688666686666686686868668666686666886866666fffff8f888888888ccccccccfcfcffff
ffffffff88888777777777788877777777778888887777777888888777777788ccaaaaaaaaaacccaaaaaaaaaaccccccaaaaaaacccaaaaaaaaaacccccffffffff
ffffffff888887cccccccc68887cccccccc68888887ccccc68888887ccccc688cca888888889ccca888888889cccccca888889ccca888888889cccccffffffff
ffffffff888887c66666cc68887777c6666688888866666668888886666cc688cca888888889ccca899999889cccccc9999999ccca899999999ccccc00000000
ffffffff888887c68887cc68888887c6888888877788888888887778887cc688cca888888889ccca89ccca889cccaaacccccccccca89cccccccccccc66666666
ffffffff888887c68887cc68888887c688888887c688888888887c68887cc688cca888888889ccca89ccca889ccca89cccccccccca89cccccccccccc00600600
ffffffff888887c68887cc68888887c688888887c688888888887c68887cc688cca899999889ccca89ccca889ccca89cccccccccca89cccccccccccc00600600
ffffffff888887c67777cc68888887c688888887c688888888887c68887cc688cca89ccca889ccca89aaaa889ccca89cccccccccca89aaaccccccccc66666666
ffffffff888887cccccccc68888887c688888887c688888888887c68887cc688cca89ccca889ccca888888889ccca89cccccccccca88889ccccccccc66666666
66666666888887cccccccc68888887c688888887c688888888887c68887cc688cca89ccca889ccca888888889ccca89cccccccccca88889cccccccccbbbbbbbb
66666666888887c666666668888887c688888887c688888888887c68887cc688cca89ccca889ccca899999889ccca89cccccccccca89999cccccccccbbbbbbbb
66666666888887c688888888888887c688888887c688888888887c68887cc688cca89ccca889ccca89ccca889ccca89cccaaaaccca89ccccccccccccbbbbbbbb
66666666888887c688888888888887c688888887c688888888887c68887cc688cca89ccca889ccca89ccca889ccca89ccca889ccca89cccccccccccc33333333
66600666888887c688888888888887c6888888866688888888887c6888666688cca89ccca889ccca89ccca889ccca89ccca889ccca89cccccccccccc33333333
66066066888887c688888888887777c6777788888877777778887c6777888888cca89ccca889ccca89ccca889ccca89aaaa889ccca89aaaaaaaccccc33333333
66066066888887c688888888887cccccccc68888887ccccc68887cccc6888888cca89ccca889ccca89ccca889ccca888888889ccca888888889ccccc33333333
6606606688888666888888888866666666668888886666666888666666888888cc999ccc9999ccc999ccc9999ccc9999999999ccc9999999999ccccc33333333
00000000000000000000000000000000ffffffff00a00a00fff89fff40000004ffffffffcc7cc7ccfffd1fff5cccccc500000000000000000000000000000000
00000000000000000000000000000000fff89fff40000004fff88ffff990099ffffd1fff5cccccc5fff11ffffddccddf00000000000000000000000000000000
00000000000000000077000000077000fff88ffff990099ffff98ffff299992ffff11ffffddccddffff1dffff1dddd1f00000000000000000000000000000000
00000000000770000777770007777700fff98ffff299992fff8889fff289982ffff1dffff1dddd1fff111dfff1cddc1f00000000000000000000000000000000
00007700077777007777777707677700ff8889fff229922fff9888fff289982fff111dfff11dd11fffd111fff1cddc1f00000000000000000000000000000000
07777770777777700677677000666000ff9888fff289982fff8898ff28899882ffd111fff1cddc1fff11d1ff1ccddcc100000000000000000000000000000000
77777777666777770066660000000000ff8898ff228998228822229828888882ff11d1ff11cddc111d0000111cccccc100000000000000000000000000000000
06666666066666600000000000000000882222982118811200a00a00211881121d000011155cc551cc7cc7cc155cc55100000000000000000000000000000000
00000000000000000000000000000000000000000000000000000000000000000000000000000000000000000000000000000000000000000000000000000000
00000000000000000000000000000000000000000000000000000000000000000000000000000000000000000000000000000000000000000000000000000000
00000000000000000000000000000000000000000000000000000000000000000000000000000000000000000000000000000000000000000000000000000000
00000000000000000000000000000000000000000000000000000000000000000000000000000000000000000000000000000000000000000000000000000000
00000000000000000000000000000000000000000000000000000000000000000000000000000000000000000000000000000000000000000000000000000000
00000000000000000000000000000000000000000000000000000000000000000000000000000000000000000000000000000000000000000000000000000000
00000000000000000000000000000000000000000000000000000000000000000000000000000000000000000000000000000000000000000000000000000000
00000000000000000000000000000000000000000000000000000000000000000000000000000000000000000000000000000000000000000000000000000000
00000000000000000000000000000000000000000000000000000000000000000000000000000000000000000000000000000000000000000000000000000000
00000000000000000000000000000000000000000000000000000000000000000000000000000000000000000000000000000000000000000000000000000000
00000000000000000000000000000000000000000000000000000000000000000000000000000000000000000000000000000000000000000000000000000000
00000000000000000000000000000000000000000000000000000000000000000000000000000000000000000000000000000000000000000000000000000000
00000000000000000000000000000000000000000000000000000000000000000000000000000000000000000000000000000000000000000000000000000000
00000000000000000000000000000000000000000000000000000000000000000000000000000000000000000000000000000000000000000000000000000000
00000000000000000000000000000000000000000000000000000000000000000000000000000000000000000000000000000000000000000000000000000000
00000000000000000000000000000000000000000000000000000000000000000000000000000000000000000000000000000000000000000000000000000000
00000000000000000000000000000000000000000000000000000000000000000000000000000000000000000000000000000000000000000000000000000000
00000000000000000000000000000000000000000000000000000000000000000000000000000000000000000000000000000000000000000000000000000000
00000000000000000000000000000000000000000000000000000000000000000000000000000000000000000000000000000000000000000000000000000000
00000000000000000000000000000000000000000000000000000000000000000000000000000000000000000000000000000000000000000000000000000000
00000000000000000000000000000000000000000000000000000000000000000000000000000000000000000000000000000000000000000000000000000000
00000000000000000000000000000000000000000000000000000000000000000000000000000000000000000000000000000000000000000000000000000000
00000000000000000000000000000000000000000000000000000000000000000000000000000000000000000000000000000000000000000000000000000000
00000000000000000000000000000000000000000000000000000000000000000000000000000000000000000000000000000000000000000000000000000000
00000000000000000000000000000000000000000000000000000000000000000000000000000000000000000000000000000000000000000000000000000000
00000000000000000000000000000000000000000000000000000000000000000000000000000000000000000000000000000000000000000000000000000000
00000000000000000000000000000000000000000000000000000000000000000000000000000000000000000000000000000000000000000000000000000000
00000000000000000000000000000000000000000000000000000000000000000000000000000000000000000000000000000000000000000000000000000000
00000000000000000000000000000000000000000000000000000000000000000000000000000000000000000000000000000000000000000000000000000000
00000000000000000000000000000000000000000000000000000000000000000000000000000000000000000000000000000000000000000000000000000000
00000000000000000000000000000000000000000000000000000000000000000000000000000000000000000000000000000000000000000000000000000000
00000000000000000000000000000000000000000000000000000000000000000000000000000000000000000000000000000000000000000000000000000000
00000000000000000000000000000000000000000000000000000000000000000000000000000000000000000000000000000000000000000000000000000000
00000000000000000000000000000000000000000000000000000000000000000000000000000000000000000000000000000000000000000000000000000000
00000000000000000000000000000000000000000000000000000000000000000000000000000000000000000000000000000000000000000000000000000000
00000000000000000000000000000000000000000000000000000000000000000000000000000000000000000000000000000000000000000000000000000000
00000000000000000000000000000000000000000000000000000000000000000000000000000000000000000000000000000000000000000000000000000000
00000000000000000000000000000000000000000000000000000000000000000000000000000000000000000000000000000000000000000000000000000000
00000000000000000000000000000000000000000000000000000000000000000000000000000000000000000000000000000000000000000000000000000000
00000000000000000000000000000000000000000000000000000000000000000000000000000000000000000000000000000000000000000000000000000000
00000000000000000000000000000000000000000000000000000000000000000000000000000000000000000000000000000000000000000000000000000000
00000000000000000000000000000000000000000000000000000000000000000000000000000000000000000000000000000000000000000000000000000000
00000000000000000000000000000000000000000000000000000000000000000000000000000000000000000000000000000000000000000000000000000000
00000000000000000000000000000000000000000000000000000000000000000000000000000000000000000000000000000000000000000000000000000000
00000000000000000000000000000000000000000000000000000000000000000000000000000000000000000000000000000000000000000000000000000000
00000000000000000000000000000000000000000000000000000000000000000000000000000000000000000000000000000000000000000000000000000000
00000000000000000000000000000000000000000000000000000000000000000000000000000000000000000000000000000000000000000000000000000000
00000000000000000000000000000000000000000000000000000000000000000000000000000000000000000000000000000000000000000000000000000000
00000000000000000000000000000000000000000000000000000000000000000000000000000000000000000000000000000000000000000000000000000000
00000000000000000000000000000000000000000000000000000000000000000000000000000000000000000000000000000000000000000000000000000000
00000000000000000000000000000000000000000000000000000000000000000000000000000000000000000000000000000000000000000000000000000000
00000000000000000000000000000000000000000000000000000000000000000000000000000000000000000000000000000000000000000000000000000000
00000000000000000000000000000000000000000000000000000000000000000000000000000000000000000000000000000000000000000000000000000000
00000000000000000000000000000000000000000000000000000000000000000000000000000000000000000000000000000000000000000000000000000000
00000000000000000000000000000000000000000000000000000000000000000000000000000000000000000000000000000000000000000000000000000000
00000000000000000000000000000000000000000000000000000000000000000000000000000000000000000000000000000000000000000000000000000000
__gff__
0000000000000000000000000000000000000000000000000000000000000000000000000000000000000000000000000000000000000000000000000000000000000000000000000000000000000000000000000000000000000000000000000000000000000000000000000000000000000000000000000000000000000000
0000000000000000000000000000000000000000000000000000000000000000000000000000000000000000000000000000000000000000000000000000000000000000000000000000000000000000000000000000000000000000000000000000000000000000000000000000000000000000000000000000000000000000
__map__
606060606060606060606060606060605e5e5e5e5e5e5e5e5e5e5e5e5e5e5e5e5d5d5d5d5d5d5d5d5d5d5d5d5d5d5d5d0000000000000000000000000000000000000000000000000000000000000000000000000000000000000000000000000000000000000000000000000000000000000000000000000000000000000000
5c1a1a1a1a1a1a1a1c1c1c1c1c1c1c5f5e5e5e5e5e5e5e5e5e5e5e5e5e5e5e5e5d5d5d5d5d5d5d5d5d5d5d5d5d5d5d5d0000000000000000000000000000000000000000000000000000000000000000000000000000000000000000000000000000000000000000000000000000000000000000000000000000000000000000
5c6162636465666768696a6b6c6d6e5f5e5e5e5e5e5e5e5e5e5e5e5e5e5e5e5e5d5d5d5d5d5d5d5d5d5d5d5d5d5d5d5d0000000000000000000000000000000000000000000000000000000000000000000000000000000000000000000000000000000000000000000000000000000000000000000000000000000000000000
5c7172737475767778797a7b7c7d7e5f60606060606060606060606060606060606060606060606060606060606060600000000000000000000000000000000000000000000000000000000000000000000000000000000000000000000000000000000000000000000000000000000000000000000000000000000000000000
5c191919191919191b1b1b1b1b1b1b5f60606060606060606060606060606060606060606060606060606060606060600000000000000000000000000000000000000000000000000000000000000000000000000000000000000000000000000000000000000000000000000000000000000000000000000000000000000000
6060606060606060606060606060606060606060606060606060606060606060606060606060606060606060606060600000000000000000000000000000000000000000000000000000000000000000000000000000000000000000000000000000000000000000000000000000000000000000000000000000000000000000
606060606060606060606060606060601d1c1c1c1c1c1c1c1c1c1c1c1c1c1c5f5c1a1a1a1a1a1a1a1a1a1a1a1a1a1a180000000000000000000000000000000000000000000000000000000000000000000000000000000000000000000000000000000000000000000000000000000000000000000000000000000000000000
606060606060606060606060606060601d5e5e5e5e5e5e5e5e5e5e5e5e5e5e5f5c5d5d5d5d5d5d5d5d5d5d5d5d5d5d180000000000000000000000000000000000000000000000000000000000000000000000000000000000000000000000000000000000000000000000000000000000000000000000000000000000000000
606060606060606060606060606060601d5e5e5e5e5e5e5e5e5e5e5e5e5e5e5f5c5d5d5d5d5d5d5d5d5d5d5d5d5d5d180000000000000000000000000000000000000000000000000000000000000000000000000000000000000000000000000000000000000000000000000000000000000000000000000000000000000000
606060606060606060606060606060601d1b1b1b1b1b1b1b1b1b1b1b1b1b1b5f5c1919191919191919191919191919180000000000000000000000000000000000000000000000000000000000000000000000000000000000000000000000000000000000000000000000000000000000000000000000000000000000000000
6060606060606060606060606060606060606060606060606060606060606060606060606060606060606060606060600000000000000000000000000000000000000000000000000000000000000000000000000000000000000000000000000000000000000000000000000000000000000000000000000000000000000000
6060606060606060606060606060606060606060606060606060600a600a6060606009600960606060606060606060600000000000000000000000000000000000000000000000000000000000000000000000000000000000000000000000000000000000000000000000000000000000000000000000000000000000000000
60600960096060606060600a600a606060606060606060606060600b6f0c606060600b6f0c60606060606060606060600000000000000000000000000000000000000000000000000000000000000000000000000000000000000000000000000000000000000000000000000000000000000000000000000000000000000000
60600b6f0c6008606008600b6f0c606060606060606060606008600d140d606060600d120d60086060606060606060600000000000000000000000000000000000000000000000000000000000000000000000000000000000000000000000000000000000000000000000000000000000000000000000000000000000000000
16160d700d1608161608160d700d161616161f161f161e161608160d700d161616160d700d160816161e161f161f16160000000000000000000000000000000000000000000000000000000000000000000000000000000000000000000000000000000000000000000000000000000000000000000000000000000000000000
7f7f7f7f7f7f7f7f7f7f7f7f7f7f7f7f7f7f7f7f7f7f7f7f7f7f7f7f7f7f7f7f7f7f7f7f7f7f7f7f7f7f7f7f7f7f7f7f0000000000000000000000000000000000000000000000000000000000000000000000000000000000000000000000000000000000000000000000000000000000000000000000000000000000000000
0000000000000000000000000000000000000000000000000000000000000000000000000000000000000000000000000000000000000000000000000000000000000000000000000000000000000000000000000000000000000000000000000000000000000000000000000000000000000000000000000000000000000000
0000000000000000000000000000000000000000000000000000000000000000000000000000000000000000000000000000000000000000000000000000000000000000000000000000000000000000000000000000000000000000000000000000000000000000000000000000000000000000000000000000000000000000
0000000000000000000000000000000000000000000000000000000000000000000000000000000000000000000000000000000000000000000000000000000000000000000000000000000000000000000000000000000000000000000000000000000000000000000000000000000000000000000000000000000000000000
0000000000000000000000000000000000000000000000000000000000000000000000000000000000000000000000000000000000000000000000000000000000000000000000000000000000000000000000000000000000000000000000000000000000000000000000000000000000000000000000000000000000000000
0000000000000000000000000000000000000000000000000000000000000000000000000000000000000000000000000000000000000000000000000000000000000000000000000000000000000000000000000000000000000000000000000000000000000000000000000000000000000000000000000000000000000000
0000000000000000000000000000000000000000000000000000000000000000000000000000000000000000000000000000000000000000000000000000000000000000000000000000000000000000000000000000000000000000000000000000000000000000000000000000000000000000000000000000000000000000
0000000000000000000000000000000000000000000000000000000000000000000000000000000000000000000000000000000000000000000000000000000000000000000000000000000000000000000000000000000000000000000000000000000000000000000000000000000000000000000000000000000000000000
0000000000000000000000000000000000000000000000000000000000000000000000000000000000000000000000000000000000000000000000000000000000000000000000000000000000000000000000000000000000000000000000000000000000000000000000000000000000000000000000000000000000000000
0000000000000000000000000000000000000000000000000000000000000000000000000000000000000000000000000000000000000000000000000000000000000000000000000000000000000000000000000000000000000000000000000000000000000000000000000000000000000000000000000000000000000000
0000000000000000000000000000000000000000000000000000000000000000000000000000000000000000000000000000000000000000000000000000000000000000000000000000000000000000000000000000000000000000000000000000000000000000000000000000000000000000000000000000000000000000
0000000000000000000000000000000000000000000000000000000000000000000000000000000000000000000000000000000000000000000000000000000000000000000000000000000000000000000000000000000000000000000000000000000000000000000000000000000000000000000000000000000000000000
0000000000000000000000000000000000000000000000000000000000000000000000000000000000000000000000000000000000000000000000000000000000000000000000000000000000000000000000000000000000000000000000000000000000000000000000000000000000000000000000000000000000000000
0000000000000000000000000000000000000000000000000000000000000000000000000000000000000000000000000000000000000000000000000000000000000000000000000000000000000000000000000000000000000000000000000000000000000000000000000000000000000000000000000000000000000000
0000000000000000000000000000000000000000000000000000000000000000000000000000000000000000000000000000000000000000000000000000000000000000000000000000000000000000000000000000000000000000000000000000000000000000000000000000000000000000000000000000000000000000
0000000000000000000000000000000000000000000000000000000000000000000000000000000000000000000000000000000000000000000000000000000000000000000000000000000000000000000000000000000000000000000000000000000000000000000000000000000000000000000000000000000000000000
0000000000000000000000000000000000000000000000000000000000000000000000000000000000000000000000000000000000000000000000000000000000000000000000000000000000000000000000000000000000000000000000000000000000000000000000000000000000000000000000000000000000000000
